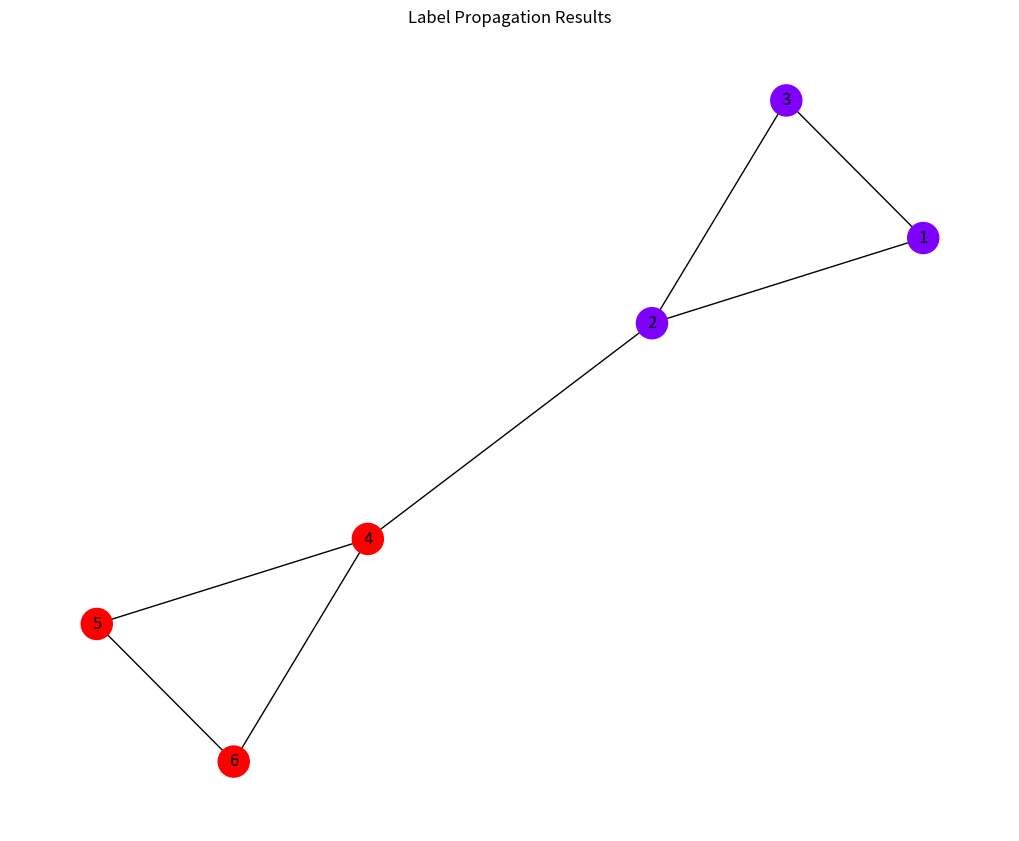

Python code for this plot:
# -*- coding: utf-8 -*-
"""LabelPropagation.ipynb

Automatically generated by Colab.

Original file is located at
    https://colab.research.google.com/drive/1KjbRSkfGmheZmizjf9D1VvZu9os8FhtV
"""

import networkx as nx
import random
from collections import Counter
import matplotlib.pyplot as plt

class LabelPropagation:
    def __init__(self, graph):
        """
        Khởi tạo thuật toán Label Propagation
        Args:
            graph: Đồ thị NetworkX
        """
        self.graph = graph
        self.labels = {}  # Lưu trữ nhãn của các node
        self.max_iter = 100  # Số lần lặp tối đa

    def initialize_labels(self):
        """Khởi tạo nhãn cho mỗi node: mỗi node là một cộng đồng riêng"""
        for node in self.graph.nodes():
            self.labels[node] = node

    def update_label(self, node):
        """
        Cập nhật nhãn cho một node dựa trên nhãn phổ biến nhất của láng giềng
        Args:
            node: Node cần cập nhật nhãn
        """
        # Lấy nhãn của các láng giềng
        neighbor_labels = [self.labels[neighbor]
                         for neighbor in self.graph.neighbors(node)]

        if not neighbor_labels:
            return

        # Đếm tần suất xuất hiện của mỗi nhãn
        label_counts = Counter(neighbor_labels)

        # Tìm nhãn phổ biến nhất
        max_count = max(label_counts.values())
        most_common_labels = [label for label, count in label_counts.items()
                            if count == max_count]

        # Chọn ngẫu nhiên nếu có nhiều nhãn cùng tần suất cao nhất
        self.labels[node] = random.choice(most_common_labels)

    def propagate(self):
        """Thực hiện quá trình lan truyền nhãn"""
        iteration = 0
        changed = True

        while changed and iteration < self.max_iter:
            changed = False
            # Tạo thứ tự ngẫu nhiên các node
            nodes = list(self.graph.nodes())
            random.shuffle(nodes)

            old_labels = self.labels.copy()

            # Cập nhật nhãn cho từng node
            for node in nodes:
                old_label = self.labels[node]
                self.update_label(node)
                if old_label != self.labels[node]:
                    changed = True

            iteration += 1

        return iteration

    def get_communities(self):
        """Trả về các cộng đồng được tìm thấy"""
        communities = {}
        for node, label in self.labels.items():
            if label not in communities:
                communities[label] = {node}
            else:
                communities[label].add(node)
        return list(communities.values())

    def visualize(self, title="Label Propagation Results"):
        """Vẽ đồ thị với các cộng đồng được tô màu khác nhau"""
        plt.figure(figsize=(10, 8))
        pos = nx.spring_layout(self.graph)

        # Vẽ đồ thị với màu sắc cho từng cộng đồng
        colors = [self.labels[node] for node in self.graph.nodes()]
        nx.draw(self.graph, pos, node_color=colors, with_labels=True,
               node_size=500, cmap=plt.cm.rainbow)

        plt.title(title)
        plt.show()

# Hàm helper để tạo đồ thị mẫu
def create_sample_graph():
    """Tạo đồ thị mẫu với 2 cộng đồng rõ ràng"""
    G = nx.Graph()

    # Cộng đồng 1
    G.add_edges_from([
        (1, 2), (1, 3), (2, 3)
    ])

    # Cộng đồng 2
    G.add_edges_from([
        (4, 5), (4, 6), (5, 6)
    ])

    # Cạnh nối giữa hai cộng đồng
    G.add_edge(2, 4)

    return G

# Ví dụ sử dụng
def main():
    # Tạo đồ thị mẫu
    G = create_sample_graph()

    # Khởi tạo thuật toán
    lpa = LabelPropagation(G)

    # Khởi tạo nhãn
    lpa.initialize_labels()
    print("Nhãn ban đầu:", lpa.labels)

    # Thực hiện lan truyền nhãn
    iterations = lpa.propagate()
    print(f"\nHoàn thành sau {iterations} lần lặp")

    # In kết quả các cộng đồng
    communities = lpa.get_communities()
    print("\nCác cộng đồng được tìm thấy:")
    for i, community in enumerate(communities, 1):
        print(f"Cộng đồng {i}: {community}")

    # Vẽ kết quả
    lpa.visualize()

if __name__ == "__main__":
    main()
